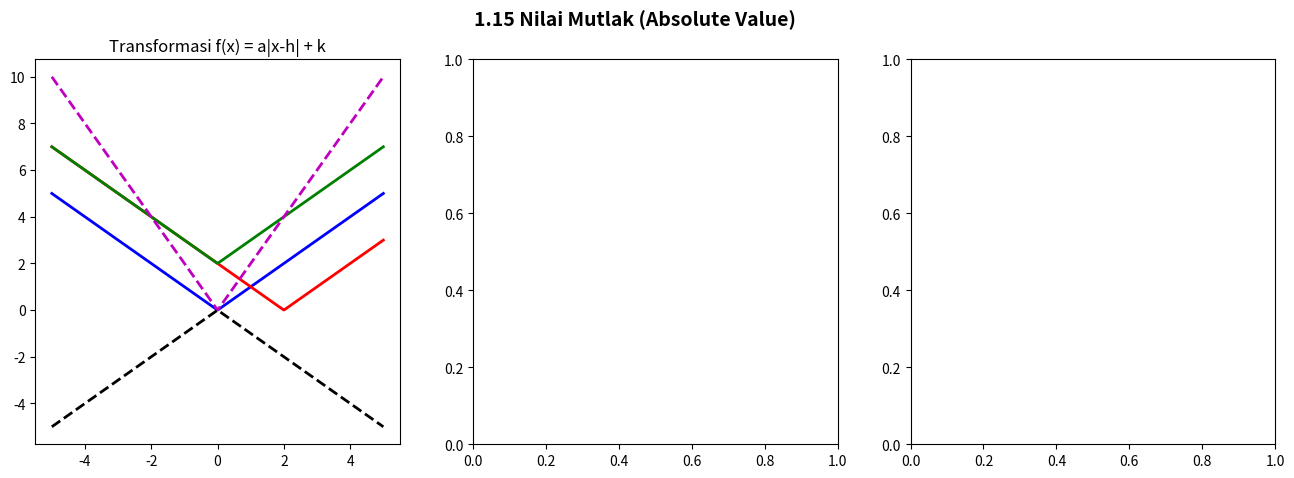

Reproduce this figure in Python. (Note: this script raises an exception after producing the figure.)
"""
Visualizations: Absolute Value  |  Phase 1 — Topic 1.15
"""
try:
    import matplotlib.pyplot as plt
    import numpy as np
except ImportError:
    print("pip install matplotlib numpy"); exit()

fig, axes = plt.subplots(1, 3, figsize=(16, 5))
fig.suptitle("1.15 Nilai Mutlak (Absolute Value)", fontsize=14, fontweight="bold")

x = np.linspace(-5, 5, 500)

# Plot 1: Transformations of |x|
ax1 = axes[0]
ax1.set_title("Transformasi f(x) = a|x-h| + k")
ax1.plot(x, np.abs(x),         "b-",  lw=2, label="|x|")
ax1.plot(x, np.abs(x-2),       "r-",  lw=2, label="|x-2| (geser kanan)")
ax1.plot(x, np.abs(x)+2,       "g-",  lw=2, label="|x|+2 (geser atas)")
ax1.plot(x, 2*np.abs(x),       "m--", lw=2, label="2|x| (stretch)")
ax1.plot(x, -np.abs(x),        "k--", lw=2, label="-|x| (refleksi)")
ax1.axhline(0,"black",lw=0.6); ax1.axvline(0,"black",lw=0.6)
ax1.set_ylim(-4,7); ax1.grid(True,alpha=0.3); ax1.legend(fontsize=8)

# Plot 2: Absolute value equations and inequalities
ax2 = axes[1]
ax2.set_title("Solusi |x-2| < 3  →  -1 < x < 5")
ax2.plot(x, np.abs(x-2), "b-", lw=2, label="|x-2|")
ax2.axhline(3, color="red", linestyle="--", lw=2, label="y=3")
ax2.fill_between(x, 0, np.abs(x-2), where=np.abs(x-2)<3,
                 alpha=0.2, color="green", label="Daerah |x-2|<3")
ax2.axvline(-1, color="green", linestyle=":", lw=2)
ax2.axvline(5,  color="green", linestyle=":", lw=2)
ax2.plot(-1, 3, "ro", markersize=10); ax2.plot(5, 3, "ro", markersize=10)
ax2.text(-1, -0.5, "x=-1", ha="center", fontsize=9)
ax2.text(5,  -0.5, "x=5",  ha="center", fontsize=9)
ax2.axhline(0,"black",lw=0.6); ax2.axvline(0,"black",lw=0.6)
ax2.set_ylim(-1,7); ax2.grid(True,alpha=0.3); ax2.legend(fontsize=8)

# Plot 3: L1 vs L2 norm circles (unit circles)
ax3 = axes[2]
ax3.set_title("Unit Circle: L1 (♦), L2 (○), L∞ (□)")
t = np.linspace(0, 2*np.pi, 400)

# L2 (Euclidean) circle: x²+y²=1
ax3.plot(np.cos(t), np.sin(t), "b-", lw=2.5, label="L2: x²+y²=1")

# L1 (taxicab) diamond: |x|+|y|=1
L1_x = np.array([1,0,-1,0,1]); L1_y = np.array([0,1,0,-1,0])
ax3.plot(L1_x, L1_y, "r-", lw=2.5, label="L1: |x|+|y|=1")

# L∞ square: max(|x|,|y|)=1
Linf_x = np.array([1,1,-1,-1,1]); Linf_y = np.array([1,-1,-1,1,1])
ax3.plot(Linf_x, Linf_y, "g-", lw=2.5, label="L∞: max(|x|,|y|)=1")

ax3.axhline(0,"black",lw=0.8); ax3.axvline(0,"black",lw=0.8)
ax3.set_xlim(-1.5,1.5); ax3.set_ylim(-1.5,1.5); ax3.set_aspect("equal")
ax3.grid(True,alpha=0.3); ax3.legend(fontsize=9)

plt.tight_layout()
plt.savefig("/home/therabitt/Projects/Math/01_Algebra/05_Absolute_Value/absolute_value.png",
            dpi=110, bbox_inches="tight")
print("Saved: absolute_value.png"); plt.show()
